Run: headless pygame with SDL's dummy video driver; simulated clock (each Clock.tick advances the game by its frame time, no real sleeping); random seed 0; keys injected as events and as key.get_pressed() state; no mouse input.
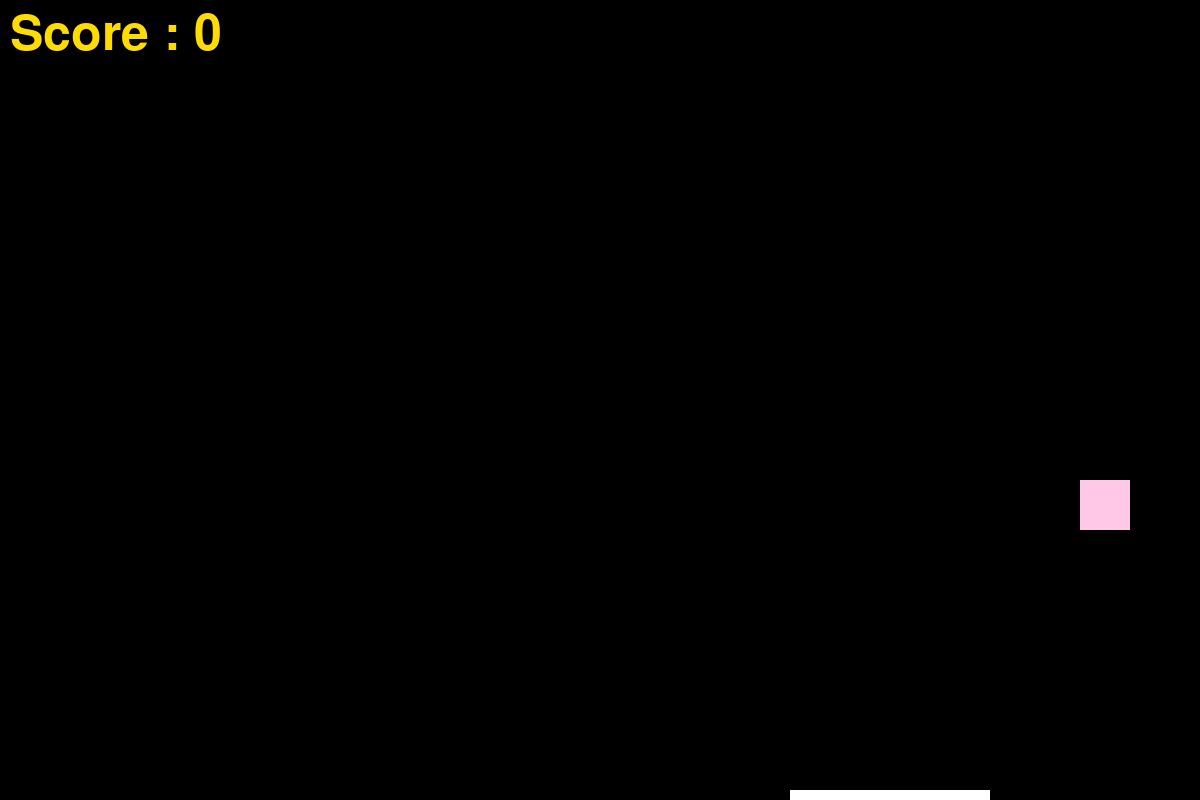
Frame 1 of 3 · flips 1–60 · no input
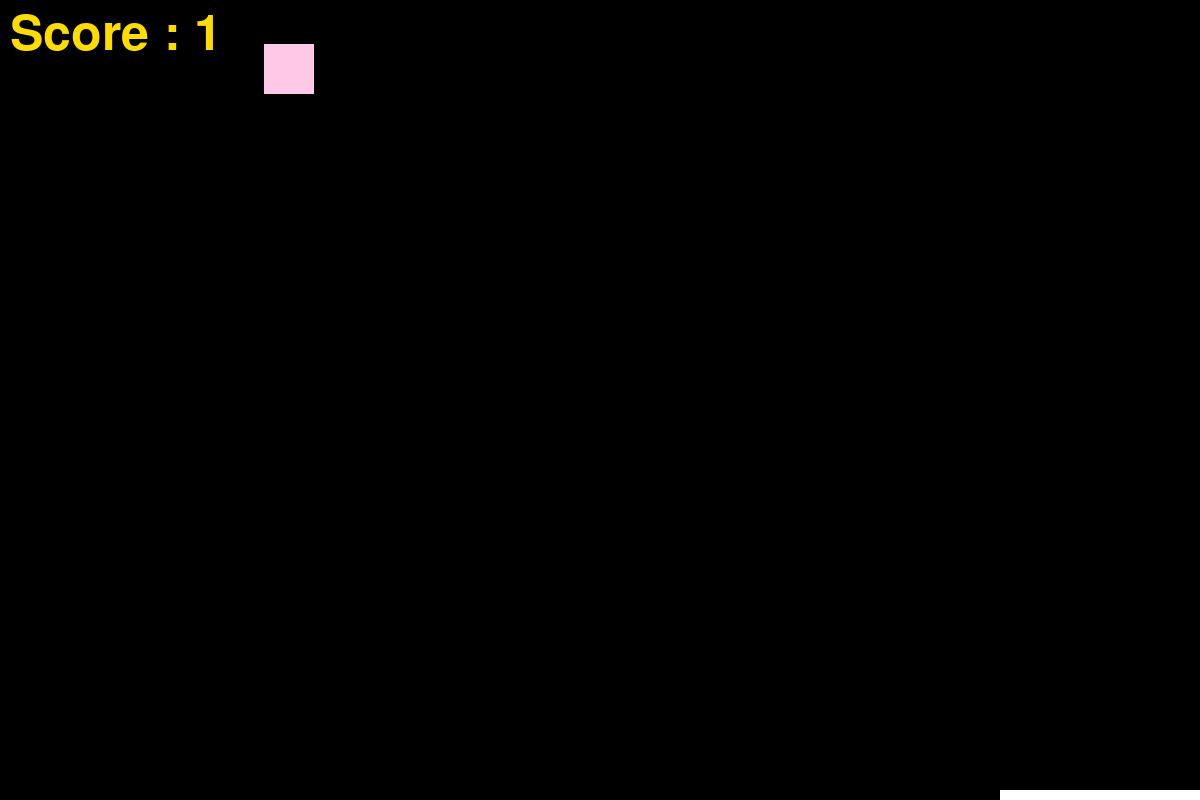
Frame 2 of 3 · flips 61–180 · tapped SPACE, RETURN · held RIGHT (→), D
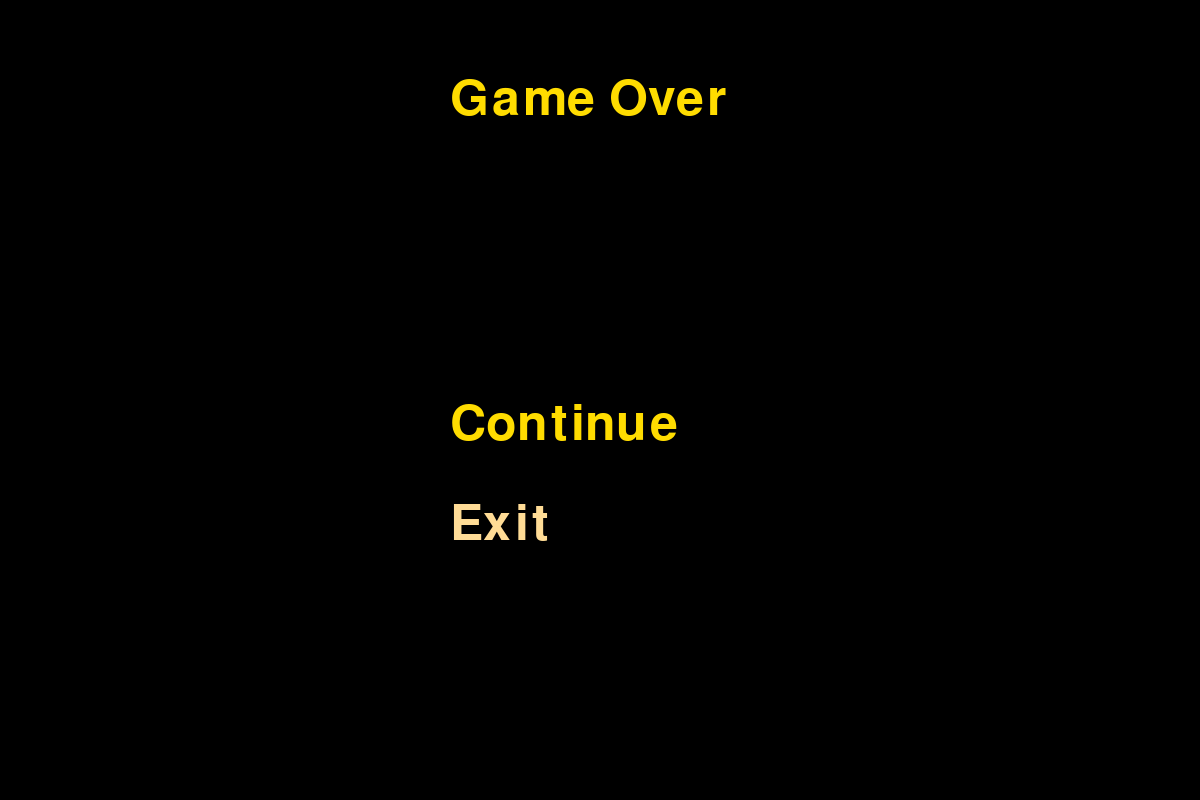
Frame 3 of 3 · flips 181–300 · held DOWN (↓), S (game ended)

The pygame program that drew these frames:

import pygame
import sys
import random

pygame.init()
screen = pygame.display.set_mode((1200, 800))
pygame.display.set_caption("Bounce Game")

# Ball and paddle setup
rect = pygame.Rect(600, 0, 50, 50)
rect1 = pygame.Rect(790, 790, 200, 10)
speed = [random.randint(5, 10), random.randint(5, 10)]

font = pygame.font.SysFont('Times New Roman', 74)
end_message = font.render('Game Over', True, (255, 220, 0))
conti = font.render('Continue', True, (255, 220, 0))
exit_game = font.render('Exit', True, (255, 220, 150))

clock = pygame.time.Clock()
n = 0  # Score counter

def counter():
    global n
    n += 1

def game_over_screen():
    while True:
        screen.fill((0, 0, 0))
        screen.blit(end_message, (450, 75))
        screen.blit(conti, (450, 400))
        screen.blit(exit_game, (450, 500))
        pygame.display.update()

        for event in pygame.event.get():
            if event.type == pygame.QUIT:
                pygame.quit()
                sys.exit()

        keys = pygame.key.get_pressed()
        if keys[pygame.K_UP]:
            return True
        elif keys[pygame.K_DOWN]:
            pygame.quit()
            sys.exit()

# Main game loop
running = True
while running:
    for event in pygame.event.get():
        if event.type == pygame.QUIT:
            pygame.quit()
            sys.exit()

    keys = pygame.key.get_pressed()

    # Paddle control
    if keys[pygame.K_LEFT]:
        rect1.x -= 15
    if keys[pygame.K_RIGHT]:
        rect1.x += 15

    # Clamp paddle inside screen
    rect1.x = max(0, min(1200 - rect1.width, rect1.x))

    # Move the ball
    rect.x += speed[0]
    rect.y += speed[1]

    # Ball collision with walls
    if rect.top <= 0:
        speed[1] = -speed[1]
    if rect.left <= 0 or rect.right >= 1200:
        speed[0] = -speed[0]

    # Ball collision with the paddle
    if rect.colliderect(rect1) and speed[1] > 0:
        rect.bottom = rect1.top
        speed[1] = -speed[1]
        counter()

    # Game over condition
    if rect.bottom >= 800:
        if game_over_screen():
            # Reset game state
            rect = pygame.Rect(random.randint(50, 1150), 0, 50, 50)
            rect1 = pygame.Rect(random.randint(10, 990), 790, 200, 10)
            speed = [random.randint(5, 10), random.randint(5, 10)]
            n = 0
        else:
            running = False

    # Draw everything
    screen.fill((0, 0, 0))
    counter1 = font.render(f"Score : {n}", True, (255, 220, 0))
    screen.blit(counter1, (10, 10))
    pygame.draw.rect(screen, (255, 200, 230), rect)
    pygame.draw.rect(screen, (255, 255, 255), rect1)

    pygame.display.flip()
    clock.tick(60)
